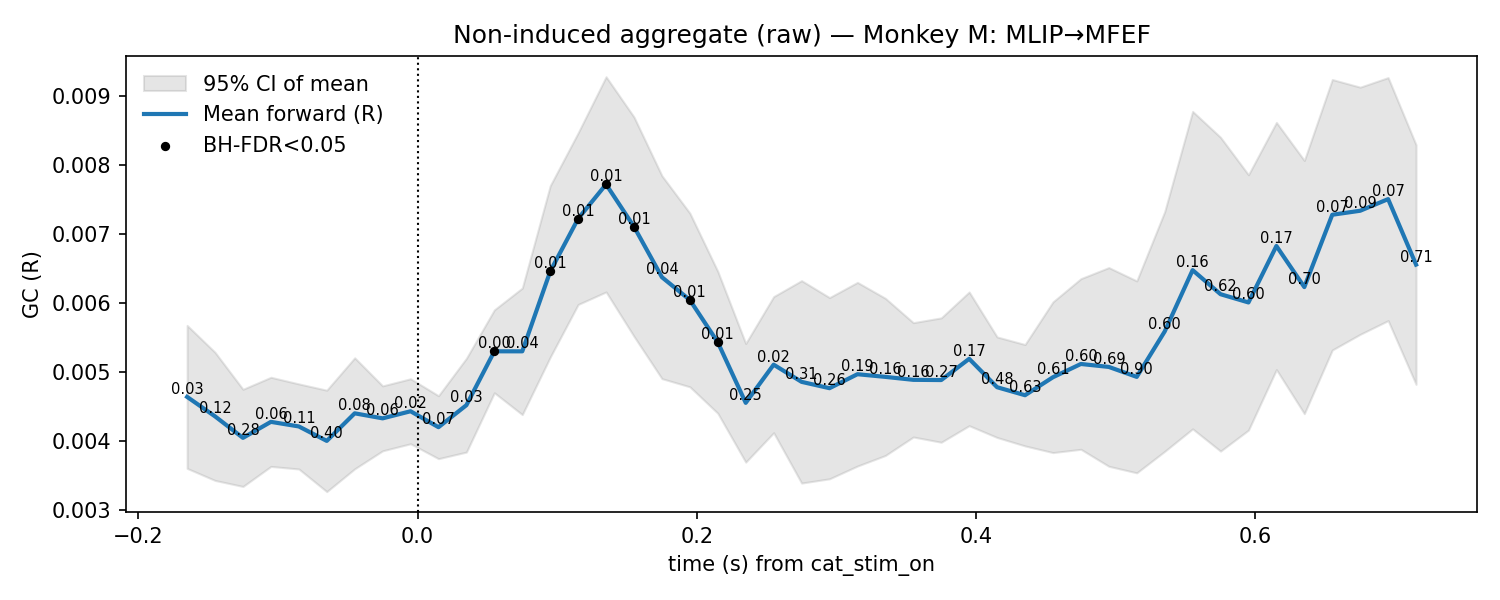

The table this chart was drawn from, first rows:
t, mu, lo, hi, p_stouffer, sig_fdr, n_sessions
-0.165, 0.004642, 0.003607, 0.005677, 0.03298, 0, 11.0
-0.145, 0.00436, 0.003432, 0.005287, 0.1158, 0, 11.0
-0.125, 0.004048, 0.003345, 0.004752, 0.2786, 0, 11.0
-0.105, 0.00428, 0.003635, 0.004926, 0.06286, 0, 11.0
-0.085, 0.004214, 0.003598, 0.00483, 0.1096, 0, 11.0
-0.065, 0.004005, 0.00327, 0.004739, 0.3961, 0, 11.0
-0.045, 0.004404, 0.0036, 0.005207, 0.0816, 0, 11.0
-0.025, 0.004331, 0.003861, 0.004801, 0.06301, 0, 11.0
-0.005, 0.004434, 0.003963, 0.004904, 0.02384, 0, 11.0
0.015, 0.004203, 0.003747, 0.004658, 0.07425, 0, 11.0
0.035, 0.004522, 0.003843, 0.005201, 0.02598, 0, 11.0
0.055, 0.005301, 0.004701, 0.005902, 0.0002832, 1, 11.0
0.075, 0.005301, 0.004385, 0.006217, 0.04289, 0, 11.0
0.095, 0.006458, 0.005217, 0.007698, 0.005209, 1, 11.0
0.115, 0.007222, 0.005979, 0.008464, 0.01309, 1, 11.0
0.135, 0.007718, 0.006161, 0.009276, 0.005533, 1, 11.0
0.155, 0.007105, 0.005517, 0.008693, 0.01328, 1, 11.0
0.175, 0.006374, 0.004906, 0.007843, 0.03627, 0, 11.0
0.195, 0.006044, 0.004787, 0.007301, 0.006271, 1, 11.0
0.215, 0.005432, 0.004405, 0.006458, 0.009581, 1, 11.0
0.235, 0.004556, 0.003696, 0.005415, 0.2504, 0, 11.0
0.255, 0.005108, 0.004123, 0.006093, 0.02453, 0, 11.0
0.275, 0.004859, 0.003394, 0.006324, 0.3142, 0, 11.0
0.295, 0.004768, 0.003456, 0.006079, 0.2631, 0, 11.0
0.315, 0.00497, 0.00364, 0.006299, 0.1917, 0, 11.0
0.335, 0.004931, 0.003794, 0.006069, 0.1587, 0, 11.0
0.355, 0.004889, 0.004061, 0.005716, 0.1648, 0, 11.0
0.375, 0.004885, 0.003985, 0.005786, 0.266, 0, 11.0
0.395, 0.005193, 0.004225, 0.00616, 0.1714, 0, 11.0
0.415, 0.004782, 0.004054, 0.005509, 0.4762, 0, 11.0
0.435, 0.004666, 0.003932, 0.0054, 0.6345, 0, 11.0
0.455, 0.004926, 0.003835, 0.006017, 0.6082, 0, 11.0
0.475, 0.005118, 0.003883, 0.006353, 0.6013, 0, 11.0
0.495, 0.005075, 0.003637, 0.006514, 0.6916, 0, 11.0
0.515, 0.004931, 0.003542, 0.00632, 0.8981, 0, 11.0
0.535, 0.005588, 0.003853, 0.007323, 0.5963, 0, 11.0
0.555, 0.006476, 0.004179, 0.008774, 0.1648, 0, 11.0
0.575, 0.006128, 0.003857, 0.008399, 0.619, 0, 11.0
0.595, 0.006009, 0.004161, 0.007857, 0.6037, 0, 11.0
0.615, 0.006826, 0.005037, 0.008615, 0.1687, 0, 11.0
0.635, 0.006231, 0.004399, 0.008064, 0.6987, 0, 11.0
0.655, 0.007278, 0.00532, 0.009236, 0.07496, 0, 11.0
0.675, 0.007336, 0.005547, 0.009125, 0.09365, 0, 11.0
0.695, 0.007504, 0.005745, 0.009263, 0.06974, 0, 11.0
0.715, 0.006556, 0.004822, 0.00829, 0.7088, 0, 11.0
